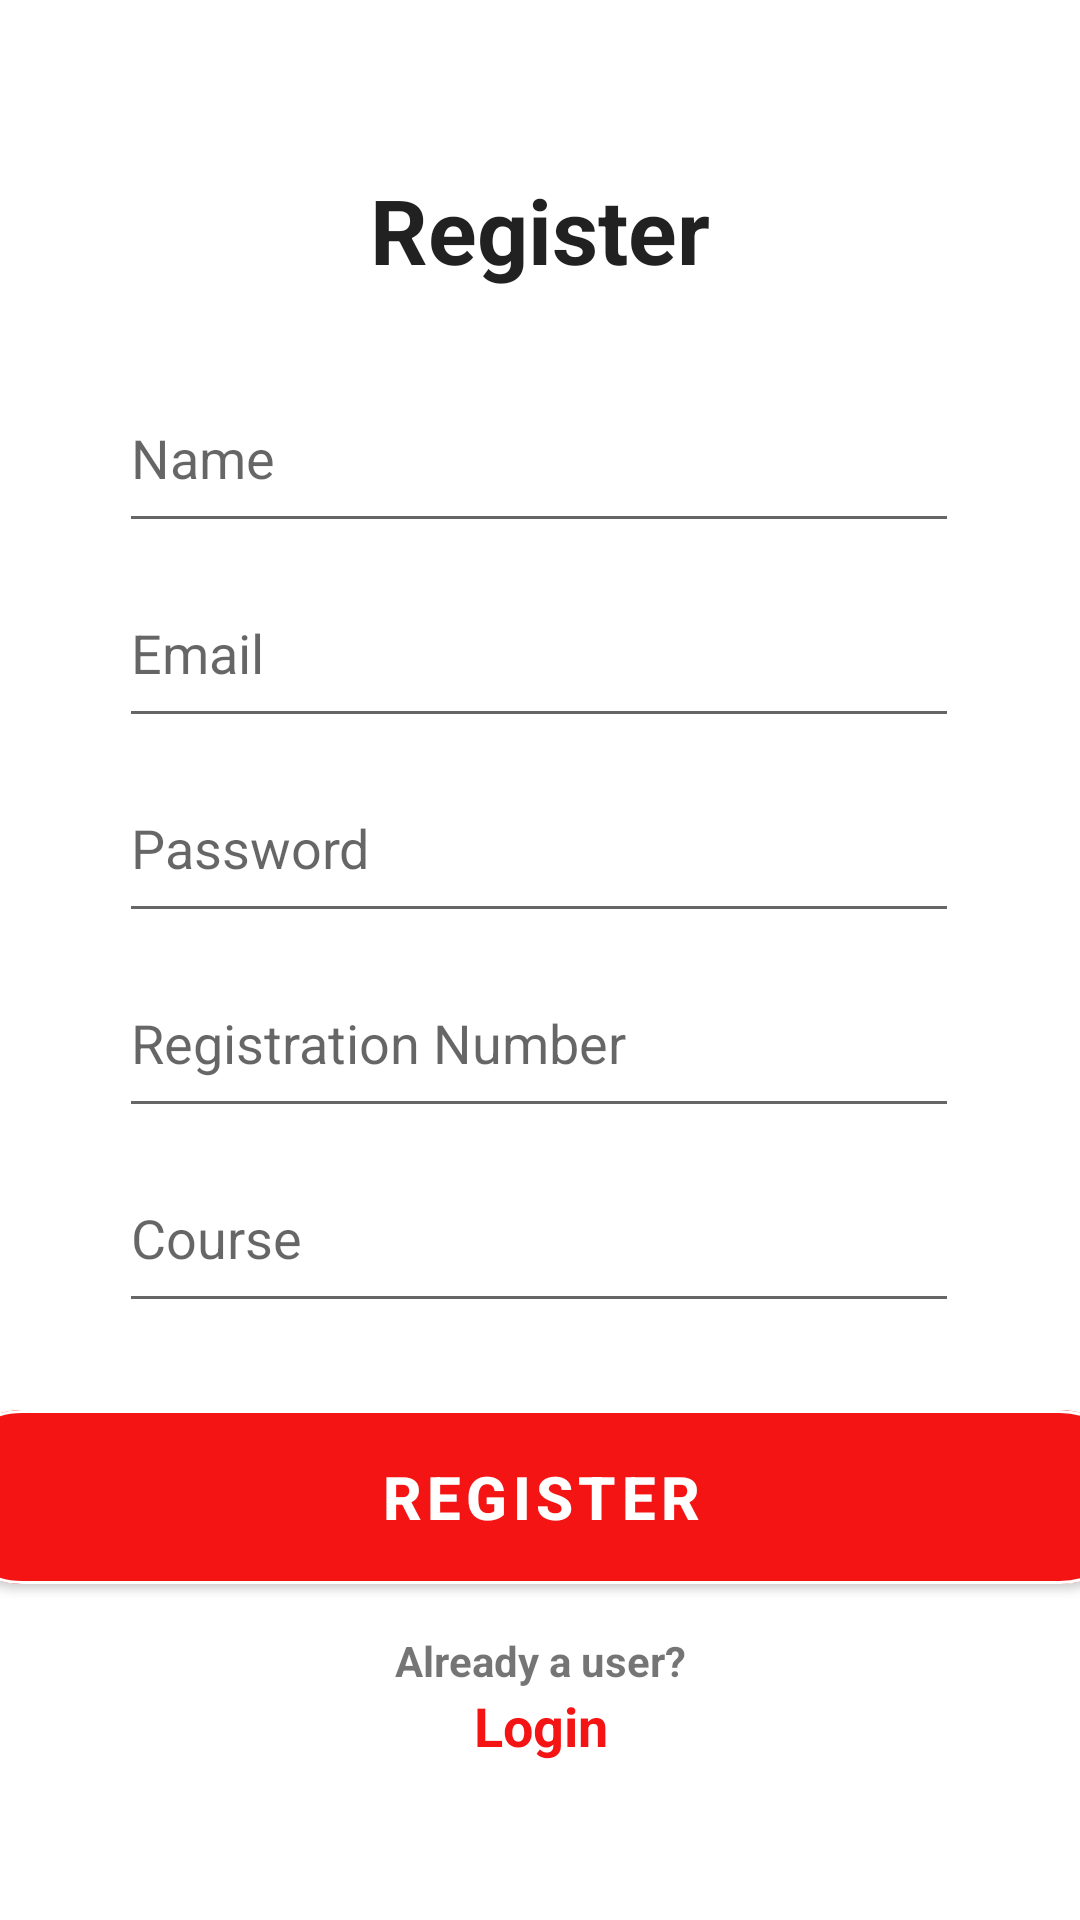

Write the Android layout XML for this screen, with the resource values it uses.
<!-- AndroidManifest.xml: application theme Theme.GradeManagement -->
<!-- res/layout/activity_register.xml -->
<?xml version="1.0" encoding="utf-8"?>
<androidx.constraintlayout.widget.ConstraintLayout xmlns:android="http://schemas.android.com/apk/res/android"
    xmlns:app="http://schemas.android.com/apk/res-auto"
    xmlns:tools="http://schemas.android.com/tools"
    android:layout_width="match_parent"
    android:layout_height="match_parent"
    tools:context=".Register">


    <TextView
        android:id="@+id/textView4"
        android:layout_width="wrap_content"
        android:layout_height="wrap_content"
        android:text="Register"
        android:textAppearance="@style/TextAppearance.AppCompat.Body1"
        android:textSize="30sp"
        android:textStyle="bold"
        app:layout_constraintBottom_toBottomOf="parent"
        app:layout_constraintEnd_toEndOf="parent"
        app:layout_constraintStart_toStartOf="parent"
        app:layout_constraintTop_toTopOf="parent"
        app:layout_constraintVertical_bias="0.094" />

    <LinearLayout
        android:id="@+id/linearLayout"
        android:layout_width="300dp"
        android:layout_height="350dp"
        android:orientation="vertical"
        android:padding="10dp"
        app:layout_constraintBottom_toBottomOf="parent"
        app:layout_constraintEnd_toEndOf="parent"
        app:layout_constraintHorizontal_bias="0.495"
        app:layout_constraintStart_toStartOf="parent"
        app:layout_constraintTop_toTopOf="parent"
        app:layout_constraintVertical_bias="0.383">

        <EditText
            android:id="@+id/name"
            android:layout_width="match_parent"
            android:layout_height="60dp"
            android:hint="Name"
            android:inputType="textPersonName"
            android:textAppearance="@style/TextAppearance.AppCompat.Body1"
            android:textSize="18sp" />

        <EditText
            android:id="@+id/email"
            android:layout_width="match_parent"
            android:layout_height="60dp"
            android:layout_marginTop="5dp"
            android:hint="Email"
            android:inputType="textEmailAddress"
            android:textAppearance="@style/TextAppearance.AppCompat.Body1"
            android:textSize="18sp" />

        <EditText
            android:id="@+id/pass"
            android:layout_width="match_parent"
            android:layout_height="60dp"
            android:layout_marginTop="5dp"
            android:hint="Password"
            android:inputType="textWebPassword"
            android:textAppearance="@style/TextAppearance.AppCompat.Body1"
            android:textSize="18sp" />

        <EditText
            android:id="@+id/regNo"
            android:layout_width="match_parent"
            android:layout_height="60dp"
            android:layout_marginTop="5dp"
            android:hint="Registration Number"
            android:inputType="number"
            android:textAppearance="@style/TextAppearance.AppCompat.Body1"
            android:textSize="18sp" />

        <EditText
            android:id="@+id/course"
            android:layout_width="match_parent"
            android:layout_height="60dp"
            android:layout_marginTop="5dp"
            android:hint="Course"
            android:inputType="text"
            android:textAppearance="@style/TextAppearance.AppCompat.Body1"
            android:textSize="18sp" />
    </LinearLayout>

    <LinearLayout
        android:layout_width="416dp"
        android:layout_height="193dp"
        android:orientation="vertical"
        android:padding="10dp"
        app:layout_constraintBottom_toBottomOf="parent"
        app:layout_constraintEnd_toEndOf="parent"
        app:layout_constraintStart_toStartOf="parent"
        app:layout_constraintTop_toBottomOf="@+id/linearLayout">

        <com.google.android.material.button.MaterialButton
            android:id="@+id/regbtn"
            android:layout_width="match_parent"
            android:layout_height="70dp"
            android:text="Register"
            android:textSize="20sp"
            android:textStyle="bold"
            app:backgroundTint="#F41414"
            app:cornerRadius="25dp"
            app:strokeColor="@color/white"
            app:strokeWidth="1dp"
            tools:layout_editor_absoluteX="-16dp"
            tools:layout_editor_absoluteY="566dp" />

        <TextView
            android:layout_width="wrap_content"
            android:layout_height="wrap_content"
            android:layout_gravity="center"
            android:layout_marginTop="10dp"
            android:text="Already a user?"
            android:textStyle="bold" />

        <TextView
            android:id="@+id/relogin"
            android:layout_width="wrap_content"
            android:layout_height="wrap_content"
            android:layout_gravity="center"
            android:text="Login"
            android:textColor="#F41414"
            android:textSize="18sp"
            android:textStyle="bold" />

    </LinearLayout>


</androidx.constraintlayout.widget.ConstraintLayout>
<!-- resources referenced by this layout -->
<resources>
  <style name="Theme.GradeManagement" parent="Theme.MaterialComponents.DayNight.DarkActionBar">
          
          <item name="colorPrimary">@color/purple_500</item>
          <item name="colorPrimaryVariant">@color/purple_700</item>
          <item name="colorOnPrimary">@color/white</item>
          
          <item name="colorSecondary">@color/teal_200</item>
          <item name="colorSecondaryVariant">@color/teal_700</item>
          <item name="colorOnSecondary">@color/black</item>
          
          <item name="android:statusBarColor">?attr/colorPrimaryVariant</item>
          
      </style>
  <!-- not gathered from this repository: default colours our renderer supplied (Android Studio template values) -->
  <color name="purple_500">#FF6200EE</color>
  <color name="purple_700">#FF3700B3</color>
  <color name="teal_200">#FF03DAC5</color>
  <color name="teal_700">#FF018786</color>
  <color name="black">#FF000000</color>
  <color name="white">#FFFFFFFF</color>
</resources>
